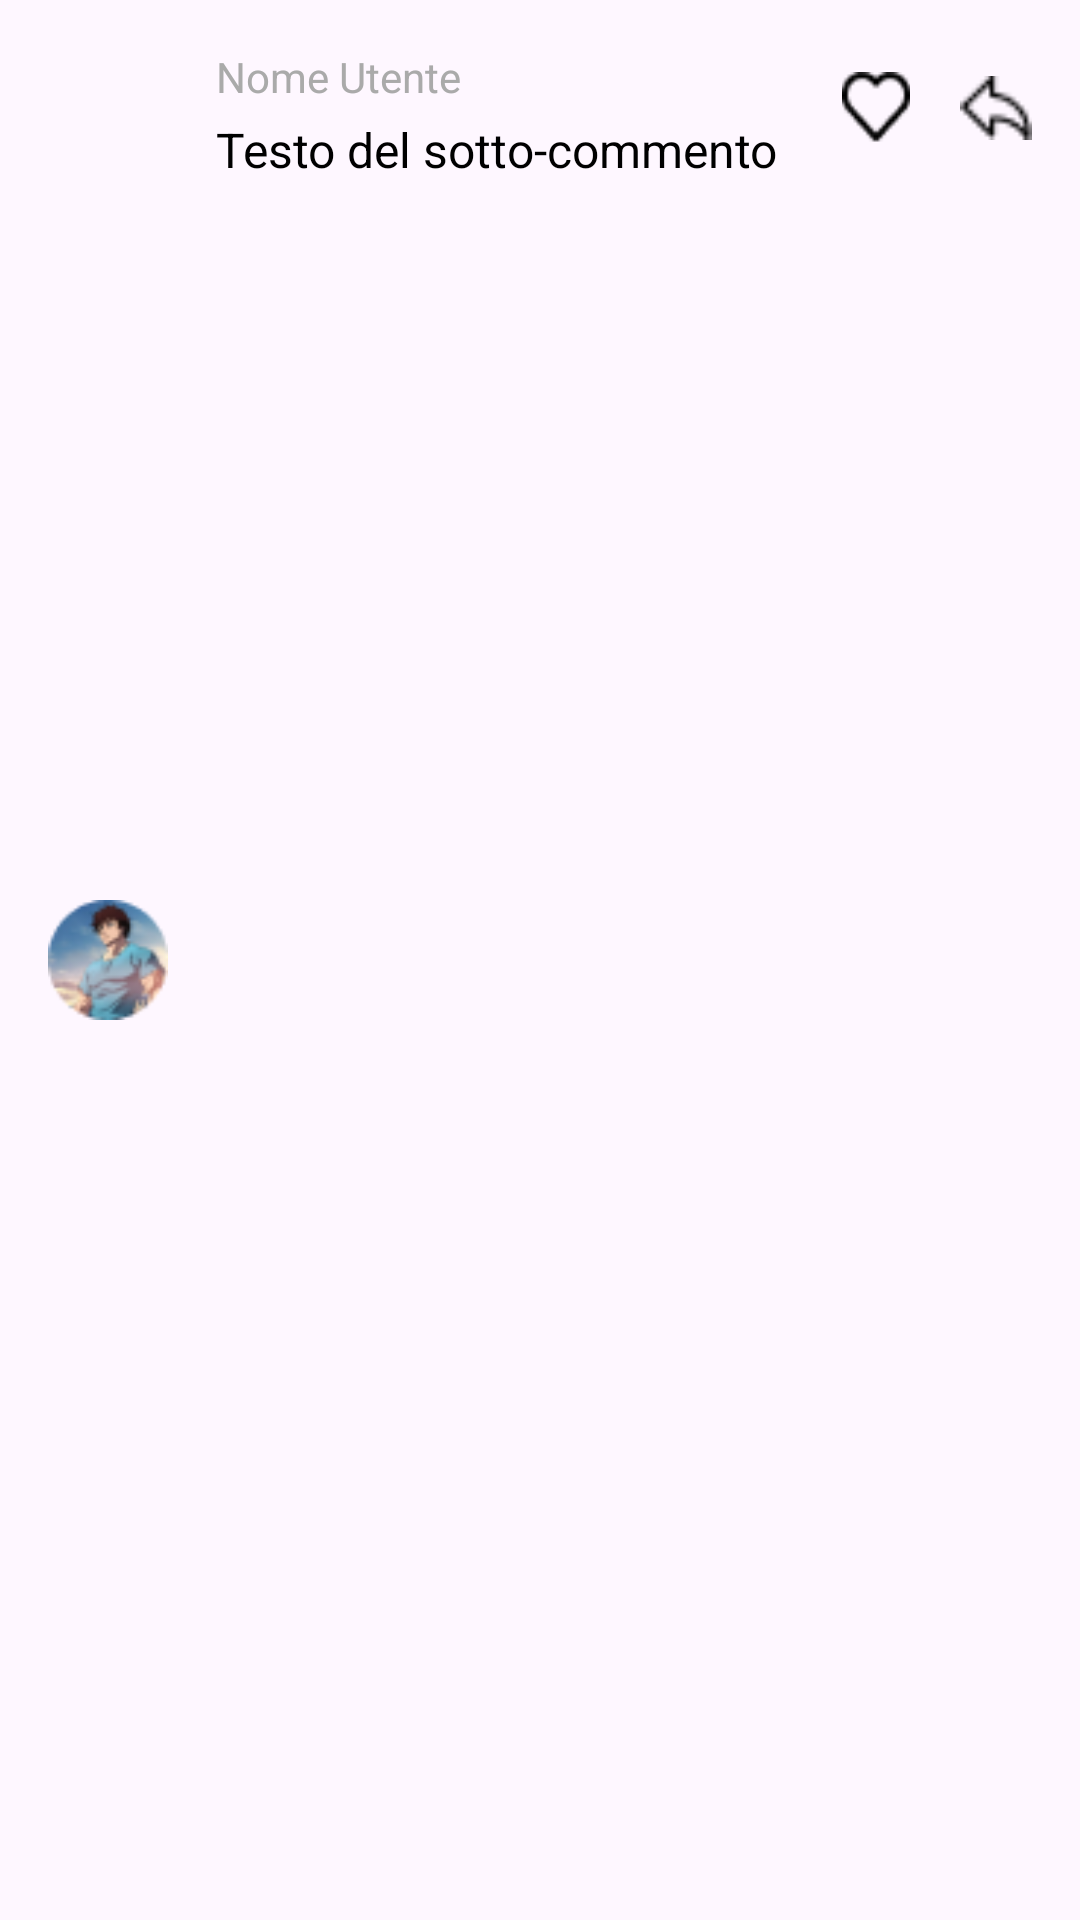

This screen was rendered from an Android layout file. Write that file and the resources it references.
<!-- AndroidManifest.xml: application theme Theme.SEEDAPP -->
<!-- res/layout/comment_item.xml -->
<?xml version="1.0" encoding="utf-8"?>
<LinearLayout xmlns:android="http://schemas.android.com/apk/res/android"
    android:layout_width="match_parent"
    android:layout_height="wrap_content"
    android:orientation="horizontal"
    android:padding="16dp"
    android:background="@android:color/transparent"
    android:layout_marginStart="40dp">


    


    
    <ImageView
        android:id="@+id/profileImageView"
        android:layout_width="40dp"
        android:layout_height="40dp"
        android:src="@drawable/baki_hanma"
        android:layout_gravity="center_vertical" />


    
    <LinearLayout
        android:layout_width="0dp"
        android:layout_height="wrap_content"
        android:layout_weight="1"
        android:orientation="vertical"
        android:layout_marginStart="16dp">


        
        <TextView
            android:id="@+id/usernameTextView"
            android:layout_width="wrap_content"
            android:layout_height="wrap_content"
            android:text="Nome Utente"
            android:textColor="@android:color/darker_gray"
            android:textSize="14sp" />


        
        <TextView
            android:id="@+id/subCommentTextView"
            android:layout_width="wrap_content"
            android:layout_height="wrap_content"
            android:text="Testo del sotto-commento"
            android:textColor="@android:color/black"
            android:textSize="16sp"
            android:layout_marginTop="4dp" />
    </LinearLayout>
    <LinearLayout
        android:layout_width="wrap_content"
        android:layout_height="wrap_content"
        android:orientation="horizontal"
        android:layout_marginTop="8dp">


        <ImageView
            android:id="@+id/likeIcon"
            android:layout_width="24dp"
            android:layout_height="24dp"
            android:layout_marginEnd="16dp"
            android:src="@drawable/like_icon"
            />


        <ImageView
            android:id="@+id/replyIcon"
            android:layout_width="24dp"
            android:layout_height="24dp"
            android:src="@drawable/reply_icon"
            />
    </LinearLayout>
</LinearLayout>
<!-- resources referenced by this layout -->
<resources>
  <!-- drawable baki_hanma: png bitmap (drawable, 4193 bytes) -->
  <!-- drawable like_icon: png bitmap (drawable, 389 bytes) -->
  <!-- drawable reply_icon: png bitmap (drawable, 305 bytes) -->
  <style name="Theme.SEEDAPP" parent="Base.Theme.SEEDAPP" />
  <style name="Base.Theme.SEEDAPP" parent="Theme.Material3.DayNight.NoActionBar">
          
          
      </style>
</resources>
